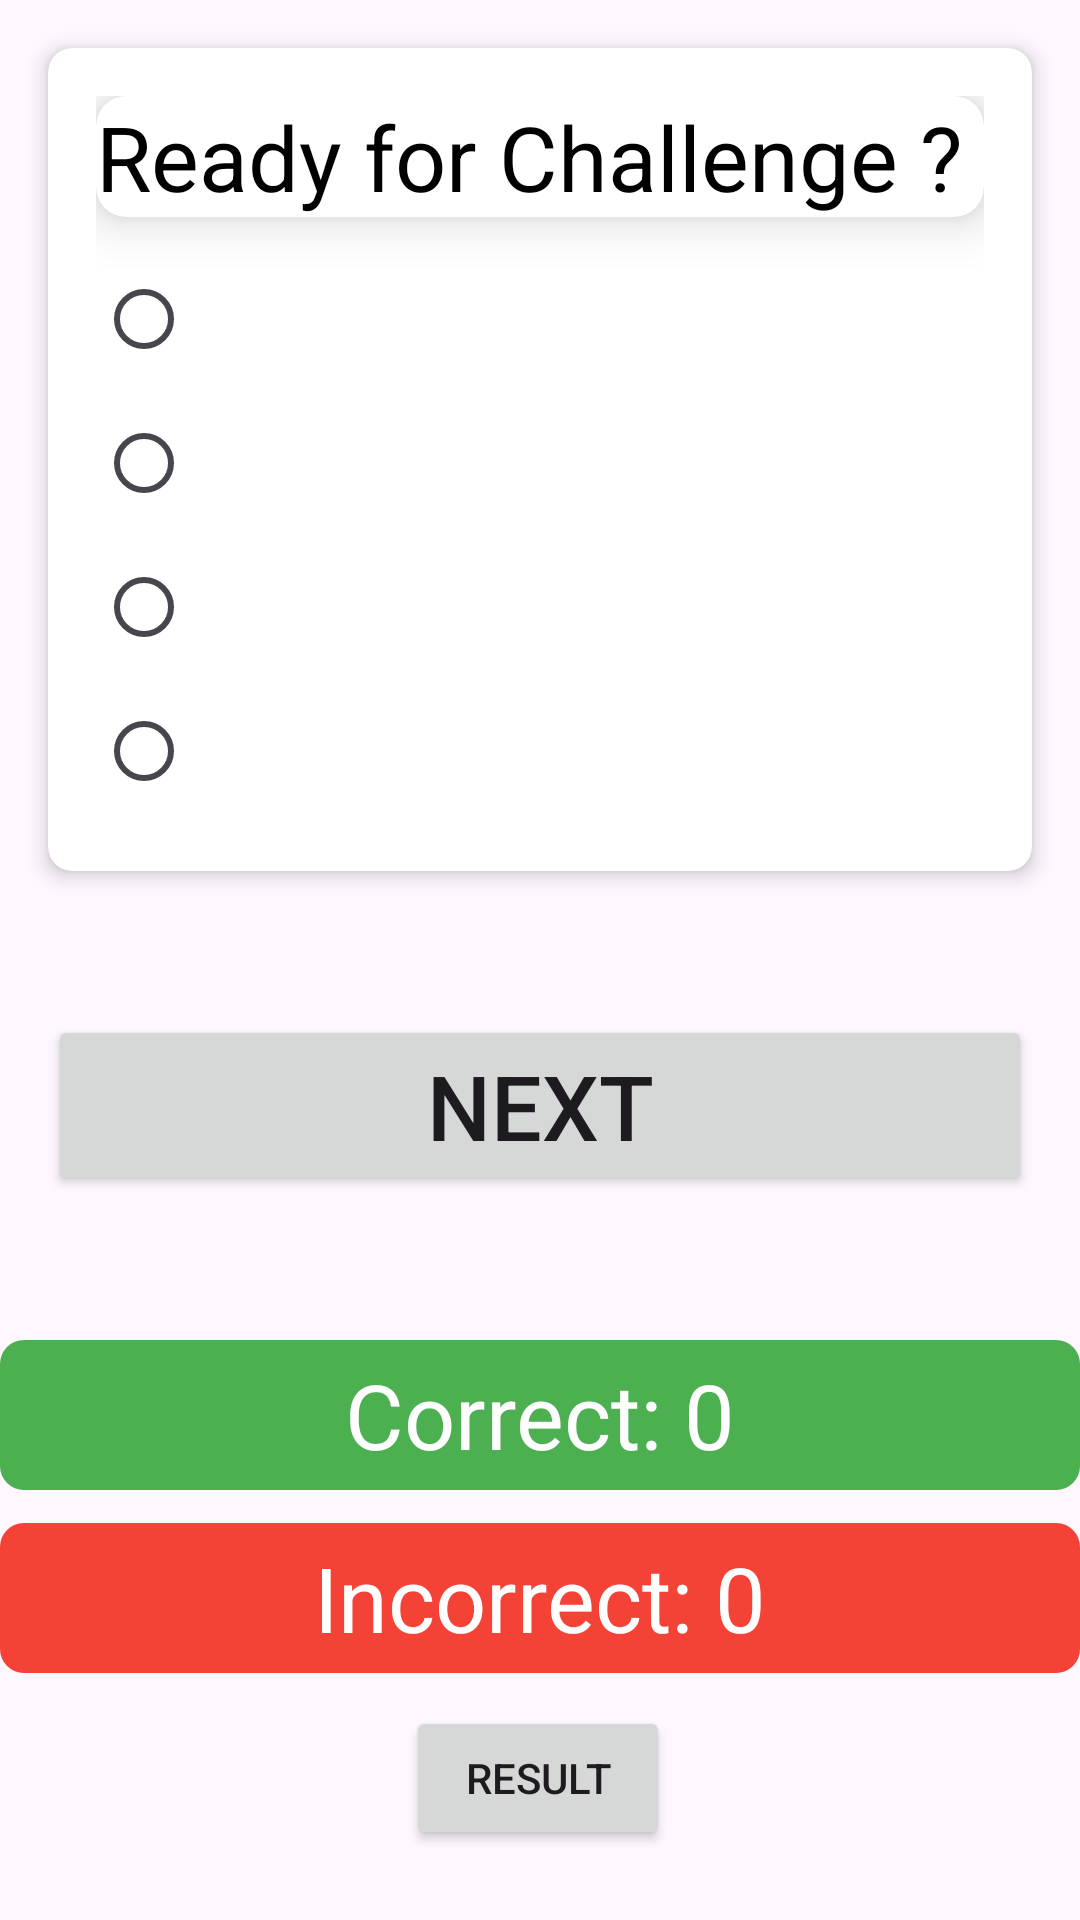

This screen was rendered from an Android layout file. Write that file and the resources it references.
<!-- AndroidManifest.xml: application theme Base.Theme.QuizApp -->
<!-- res/layout/fragment_maths_quiz.xml -->
<?xml version="1.0" encoding="utf-8"?>
<layout xmlns:android="http://schemas.android.com/apk/res/android"
    xmlns:app="http://schemas.android.com/apk/res-auto"
    xmlns:tools="http://schemas.android.com/tools">

    <androidx.core.widget.NestedScrollView
        android:layout_width="match_parent"
        android:layout_height="match_parent">


        <androidx.constraintlayout.widget.ConstraintLayout
            android:layout_width="match_parent"
            android:layout_height="match_parent"
            tools:context=".quizfragments.MathsQuizFragment">

            
            <androidx.cardview.widget.CardView
                android:id="@+id/cardView"
                android:layout_width="match_parent"
                android:layout_height="wrap_content"
                android:layout_margin="16dp"
                app:cardCornerRadius="8dp"
                app:cardElevation="4dp"
                app:layout_constraintEnd_toEndOf="parent"
                app:layout_constraintStart_toStartOf="parent"
                app:layout_constraintTop_toTopOf="parent">

                <LinearLayout
                    android:layout_width="match_parent"
                    android:layout_height="wrap_content"
                    android:orientation="vertical"
                    android:padding="16dp">


                    <androidx.cardview.widget.CardView
                        android:layout_width="match_parent"
                        android:layout_height="wrap_content"
                        android:layout_margin="0dp"
                        app:cardBackgroundColor="@color/cardview_light_background"
                        app:cardCornerRadius="10dp"
                        app:cardElevation="10dp"
                        app:cardPreventCornerOverlap="true">

                        <TextView
                            android:id="@+id/tvQuestion"
                            android:layout_width="match_parent"
                            android:layout_height="wrap_content"
                            android:text="Ready for Challenge ?"
                            android:textColor="@color/black"
                            android:textSize="30sp" />

                    </androidx.cardview.widget.CardView>


                    <RadioGroup
                        android:id="@+id/radioGroup"
                        android:layout_width="wrap_content"
                        android:layout_height="wrap_content"
                        android:layout_marginTop="10dp">

                        <RadioButton
                            android:id="@+id/radio1"
                            android:layout_width="wrap_content"
                            android:layout_height="wrap_content"
                            android:text=""
                            android:textSize="18sp" />

                        <RadioButton
                            android:id="@+id/radio2"
                            android:layout_width="wrap_content"
                            android:layout_height="wrap_content"
                            android:text=""
                            android:textSize="18sp" />

                        <RadioButton
                            android:id="@+id/radio3"
                            android:layout_width="wrap_content"
                            android:layout_height="wrap_content"
                            android:text=""
                            android:textSize="18sp" />

                        <RadioButton
                            android:id="@+id/radio4"
                            android:layout_width="wrap_content"
                            android:layout_height="wrap_content"
                            android:text=""
                            android:textSize="18sp" />

                    </RadioGroup>
                </LinearLayout>
            </androidx.cardview.widget.CardView>

            

            
            <Button
                android:id="@+id/btnNext"
                android:layout_width="match_parent"
                android:layout_height="wrap_content"
                android:layout_marginStart="16dp"
                android:layout_marginTop="48dp"
                android:layout_marginEnd="16dp"
                android:gravity="center"
                android:minHeight="30dp"
                android:text="Next"
                android:textSize="30sp"
                app:layout_constraintEnd_toEndOf="parent"
                app:layout_constraintHorizontal_bias="0.498"
                app:layout_constraintStart_toStartOf="parent"
                app:layout_constraintTop_toBottomOf="@+id/cardView" />

            <TextView
                android:id="@+id/tvResult"
                android:layout_width="match_parent"
                android:layout_height="50dp"
                android:layout_marginTop="48dp"
                android:background="@drawable/option_background_correct"
                android:gravity="center"
                android:text="Correct: 0"
                android:textColor="@color/white"
                android:textSize="30sp"
                app:layout_constraintEnd_toEndOf="parent"
                app:layout_constraintHorizontal_bias="0.498"
                app:layout_constraintStart_toStartOf="parent"
                app:layout_constraintTop_toBottomOf="@id/btnNext" />

            <TextView
                android:id="@+id/tvIncorrect"
                android:layout_width="match_parent"
                android:layout_height="50dp"
                android:background="@drawable/option_background_incorrect"
                android:gravity="center"
                android:text="Incorrect: 0"
                android:textColor="@color/white"
                android:textSize="30sp"
                app:layout_constraintBottom_toTopOf="@+id/btnMathsQuizResult"
                app:layout_constraintEnd_toEndOf="parent"
                app:layout_constraintHorizontal_bias="0.5"
                app:layout_constraintStart_toStartOf="parent"
                app:layout_constraintTop_toBottomOf="@+id/tvResult" />

            <Button
                android:id="@+id/btnMathsQuizResult"
                android:layout_width="wrap_content"
                android:layout_height="wrap_content"
                android:layout_marginTop="72dp"
                android:text="Result"
                app:layout_constraintBottom_toBottomOf="parent"
                app:layout_constraintEnd_toEndOf="parent"
                app:layout_constraintHorizontal_bias="0.498"
                app:layout_constraintStart_toStartOf="parent"
                app:layout_constraintTop_toBottomOf="@+id/tvResult"
                app:layout_constraintVertical_bias="0.246" />

        </androidx.constraintlayout.widget.ConstraintLayout>

    </androidx.core.widget.NestedScrollView>
</layout>


    
    
    
    
    
    
    


    
    
    
    
    
    
    
    


    
<!-- resources referenced by this layout -->
<resources>
  <color name="black">#FF000000</color>
  <color name="white">#FFFFFFFF</color>
  <!-- drawable option_background_correct (drawable) -->
  <?xml version="1.0" encoding="utf-8"?>
  <shape xmlns:android="http://schemas.android.com/apk/res/android"
      android:shape="rectangle">
      <solid android:color="#4CAF50" /> 
      <corners android:radius="8dp" />
  </shape>
  <!-- drawable option_background_incorrect (drawable) -->
  <?xml version="1.0" encoding="utf-8"?>
  <shape xmlns:android="http://schemas.android.com/apk/res/android"
      android:shape="rectangle">
      <solid android:color="#F44336" /> 
      <corners android:radius="8dp" />
  </shape>
  <style name="Base.Theme.QuizApp" parent="Theme.Material3.DayNight.NoActionBar">
          
          
          <item name="colorPrimary">@color/your_custom_primary_color</item>
          <item name="colorPrimaryVariant">@color/your_custom_primary_variant_color</item>
      </style>
  <color name="your_custom_primary_color">#0F68D3</color>
  <color name="your_custom_primary_variant_color">#253DC5</color>
</resources>
